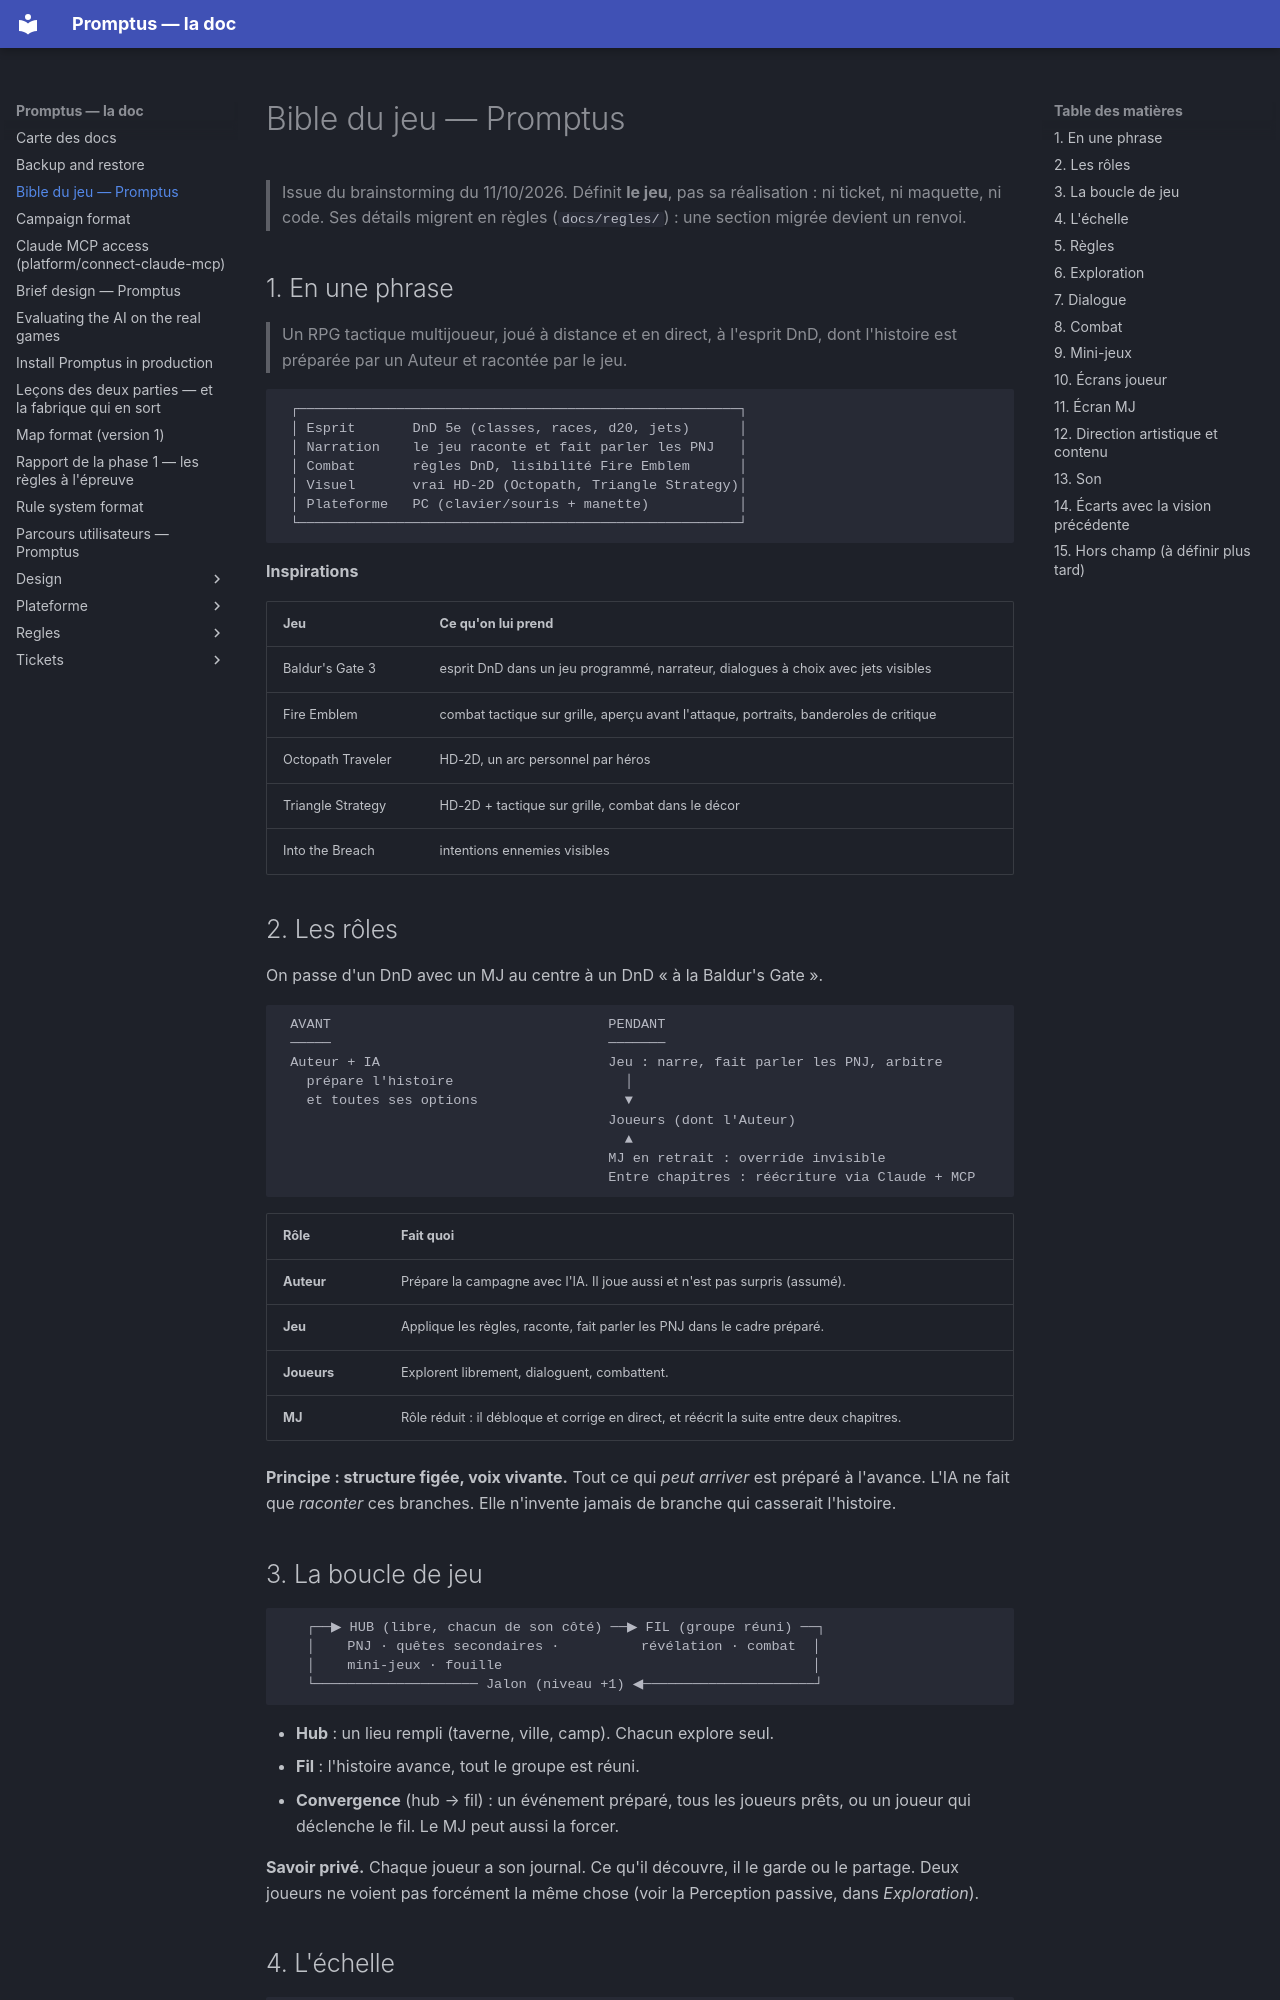

repository: Romain-Caillat/DnD-promptus · page: bible.html · generator: mkdocs

# Bible du jeu — Promptus

> Issue du brainstorming du 11/10/2026. Définit **le jeu**, pas sa
> réalisation : ni ticket, ni maquette, ni code. Ses détails migrent en
> règles (`docs/regles/`) : une section migrée devient un renvoi.

## 1. En une phrase

> Un RPG tactique multijoueur, joué à distance et en direct, à l'esprit
> DnD, dont l'histoire est préparée par un Auteur et racontée par le jeu.

```
 ┌──────────────────────────────────────────────────────┐
 │ Esprit       DnD 5e (classes, races, d20, jets)      │
 │ Narration    le jeu raconte et fait parler les PNJ   │
 │ Combat       règles DnD, lisibilité Fire Emblem      │
 │ Visuel       vrai HD-2D (Octopath, Triangle Strategy)│
 │ Plateforme   PC (clavier/souris + manette)           │
 └──────────────────────────────────────────────────────┘
```

**Inspirations**

| Jeu | Ce qu'on lui prend |
|---|---|
| Baldur's Gate 3 | esprit DnD dans un jeu programmé, narrateur, dialogues à choix avec jets visibles |
| Fire Emblem | combat tactique sur grille, aperçu avant l'attaque, portraits, banderoles de critique |
| Octopath Traveler | HD-2D, un arc personnel par héros |
| Triangle Strategy | HD-2D + tactique sur grille, combat dans le décor |
| Into the Breach | intentions ennemies visibles |

## 2. Les rôles

On passe d'un DnD avec un MJ au centre à un DnD « à la Baldur's Gate ».

```
 AVANT                                  PENDANT
 ─────                                  ───────
 Auteur + IA                            Jeu : narre, fait parler les PNJ, arbitre
   prépare l'histoire                     │
   et toutes ses options                  ▼
                                        Joueurs (dont l'Auteur)
                                          ▲
                                        MJ en retrait : override invisible
                                        Entre chapitres : réécriture via Claude + MCP
```

| Rôle | Fait quoi |
|---|---|
| **Auteur** | Prépare la campagne avec l'IA. Il joue aussi et n'est pas surpris (assumé). |
| **Jeu** | Applique les règles, raconte, fait parler les PNJ dans le cadre préparé. |
| **Joueurs** | Explorent librement, dialoguent, combattent. |
| **MJ** | Rôle réduit : il débloque et corrige en direct, et réécrit la suite entre deux chapitres. |

**Principe : structure figée, voix vivante.** Tout ce qui *peut arriver*
est préparé à l'avance. L'IA ne fait que *raconter* ces branches. Elle
n'invente jamais de branche qui casserait l'histoire.
